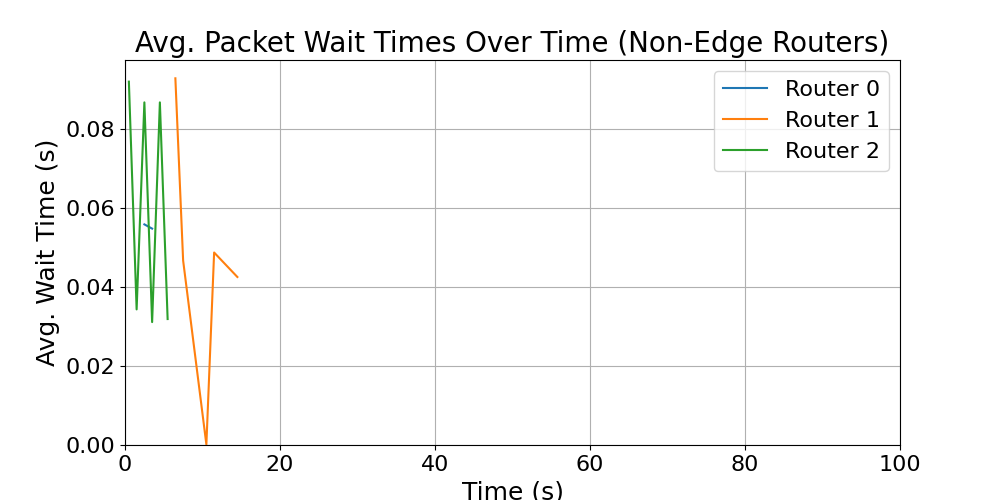

Source data for this figure (header and first rows):
time_bin_mid, avg_wait_time
0.5, 0.09195
1.5, 0.03431
2.5, 0.0867
3.5, 0.0311
4.5, 0.0867
5.5, 0.03188
